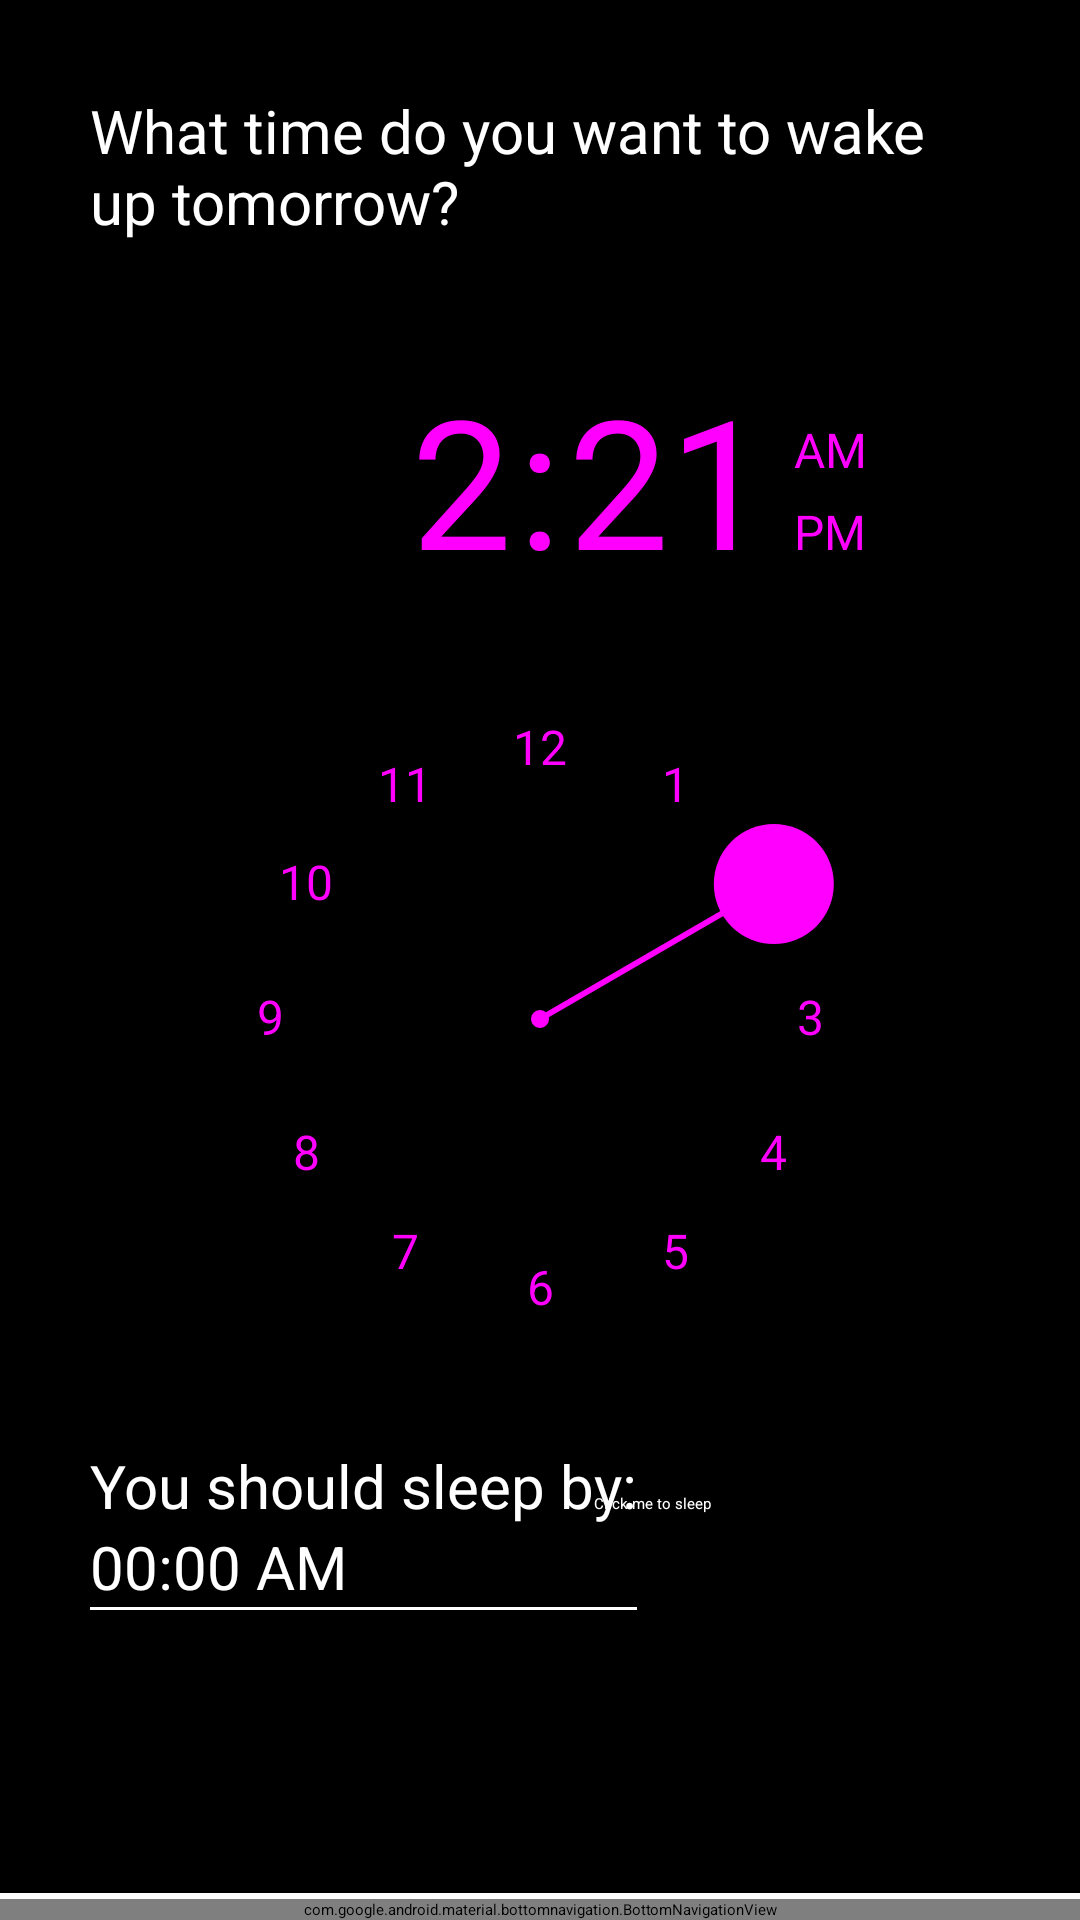

Layout XML and referenced resources for this Android screen:
<!-- AndroidManifest.xml: application theme Theme.MyApplication -->
<!-- res/layout/activity_sleep.xml -->
<?xml version="1.0" encoding="utf-8"?>
<RelativeLayout
        xmlns:android="http://schemas.android.com/apk/res/android"
        xmlns:tools="http://schemas.android.com/tools"
        xmlns:app="http://schemas.android.com/apk/res-auto"
        android:layout_width="match_parent"
        android:layout_height="match_parent"
        tools:context=".ui.SleepActivity"
        android:background="@color/black">

    <ScrollView
            android:layout_width="match_parent"
            android:layout_height="match_parent"
            android:layout_above="@id/view">

        <RelativeLayout
                android:layout_width="match_parent"
                android:layout_height="wrap_content">

            <TextView
                    android:id="@+id/questionTitle"
                    android:layout_width="wrap_content"
                    android:layout_height="wrap_content"
                    android:text="What time do you want to wake up tomorrow?"
                    android:textColor="@color/white"
                    android:textSize="20sp"
                    android:layout_marginStart="30sp"
                    android:layout_marginEnd="30sp"
                    android:layout_marginTop="30sp"/>










            <TimePicker
                    android:id="@+id/timePicker"
                    android:layout_width="wrap_content"
                    android:layout_height="340dp"
                    android:layout_below="@id/questionTitle"
                    android:layout_marginTop="31dp"
                    android:layout_marginStart="30dp"
                    android:layout_marginEnd="30dp"
                    android:timePickerMode="clock"
            />
            <TextView
                    android:id="@+id/sleepByTitle"
                    android:layout_width="wrap_content"
                    android:layout_height="wrap_content"
                    android:text="You should sleep by:"
                    android:textColor="@color/white"
                    android:layout_below="@id/timePicker"
                    android:layout_marginTop="30sp"
                    android:textSize="20sp"
                    android:layout_alignStart="@id/questionTitle"/>

            <TextView
                    android:id="@+id/sleepByTime"
                    android:layout_width="wrap_content"
                    android:layout_height="wrap_content"
                    android:text="00:00 AM"
                    android:textColor="@color/white"
                    android:textSize="20sp"
                    android:layout_below="@id/sleepByTitle"
                    android:layout_alignStart="@id/sleepByTitle"/>
            <Button
                    android:id="@+id/sleepButton"
                    android:layout_width="110dp"
                    android:layout_height="wrap_content"
                    android:text="Click me to sleep"
                    android:textColor="@color/white"
                    android:layout_alignParentEnd="true"
                    android:layout_alignBaseline="@id/sleepByTitle" android:layout_marginEnd="52dp"/>
            <View
                    android:layout_width="match_parent"
                    android:layout_height="1sp"
                    android:layout_below="@id/sleepByTime"
                    android:background="@color/white"
                    android:layout_alignStart="@id/sleepByTitle"
                    android:layout_alignEnd="@id/sleepByTitle"/>
        </RelativeLayout>
    </ScrollView>

    <View
            android:id="@+id/view"
            android:layout_width="match_parent"
            android:layout_height="2sp"
            android:layout_above="@id/bottomNavigationViewSleep"
            android:background="@color/white"/>

    <com.google.android.material.bottomnavigation.BottomNavigationView
            android:id="@+id/bottomNavigationViewSleep"
            android:layout_width="match_parent"
            android:layout_height="wrap_content"
            android:layout_alignParentBottom="true"
            app:menu="@menu/bottom_menu"
            android:background="@color/black"
            app:itemTextColor="@drawable/tab_item"
            app:itemIconTint="@drawable/tab_item"/>
</RelativeLayout>
<!-- resources referenced by this layout -->
<resources>
  <color name="black">#FF000000</color>
  <color name="white">#FFFFFFFF</color>
  <!-- drawable tab_item (drawable) -->
  <?xml version="1.0" encoding="utf-8"?>
  <selector xmlns:android="http://schemas.android.com/apk/res/android">
      <item android:state_checked="true"
            android:color="@color/green"/>
      <item android:color="@color/white"/>
  </selector>
  <color name="green">#32CD32</color>
</resources>
